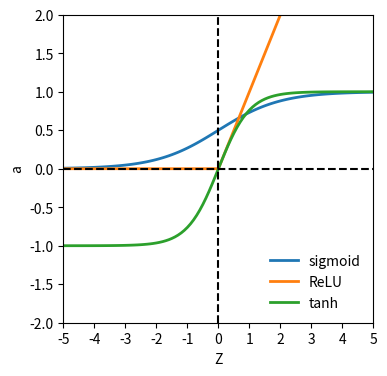

This chart was generated by the following Python code:
import numpy as np
import matplotlib.pyplot as plt
import os


def sigmoid(x):
    return 1 / (1 + np.exp(-x))


def relu(x):
    return np.maximum(0, x)


def tanh(x):
    return (np.exp(x) - np.exp(-x)) / (np.exp(x) + np.exp(-x))


x = np.arange(-6, 6, .1)
plt.figure(figsize=(4,4))

plt.plot(x, sigmoid(x), linestyle="solid", label="sigmoid", linewidth=2.0)
plt.plot(x, relu(x), linestyle="solid", label="ReLU", linewidth=2.0)
plt.plot(x, tanh(x), linestyle="solid", label="tanh", linewidth=2.0)

plt.legend(loc='lower right', frameon=False)
size = 5
plt.xlim([-size, size])
plt.ylim([-2, 2])
plt.xticks(np.arange(-size, size+1, 1.0))

plt.axhline(0, color='black', linestyle="dashed")
plt.axvline(0, color='black', linestyle="dashed")

plt.ylabel('a')
plt.xlabel('Z')

plt.show()